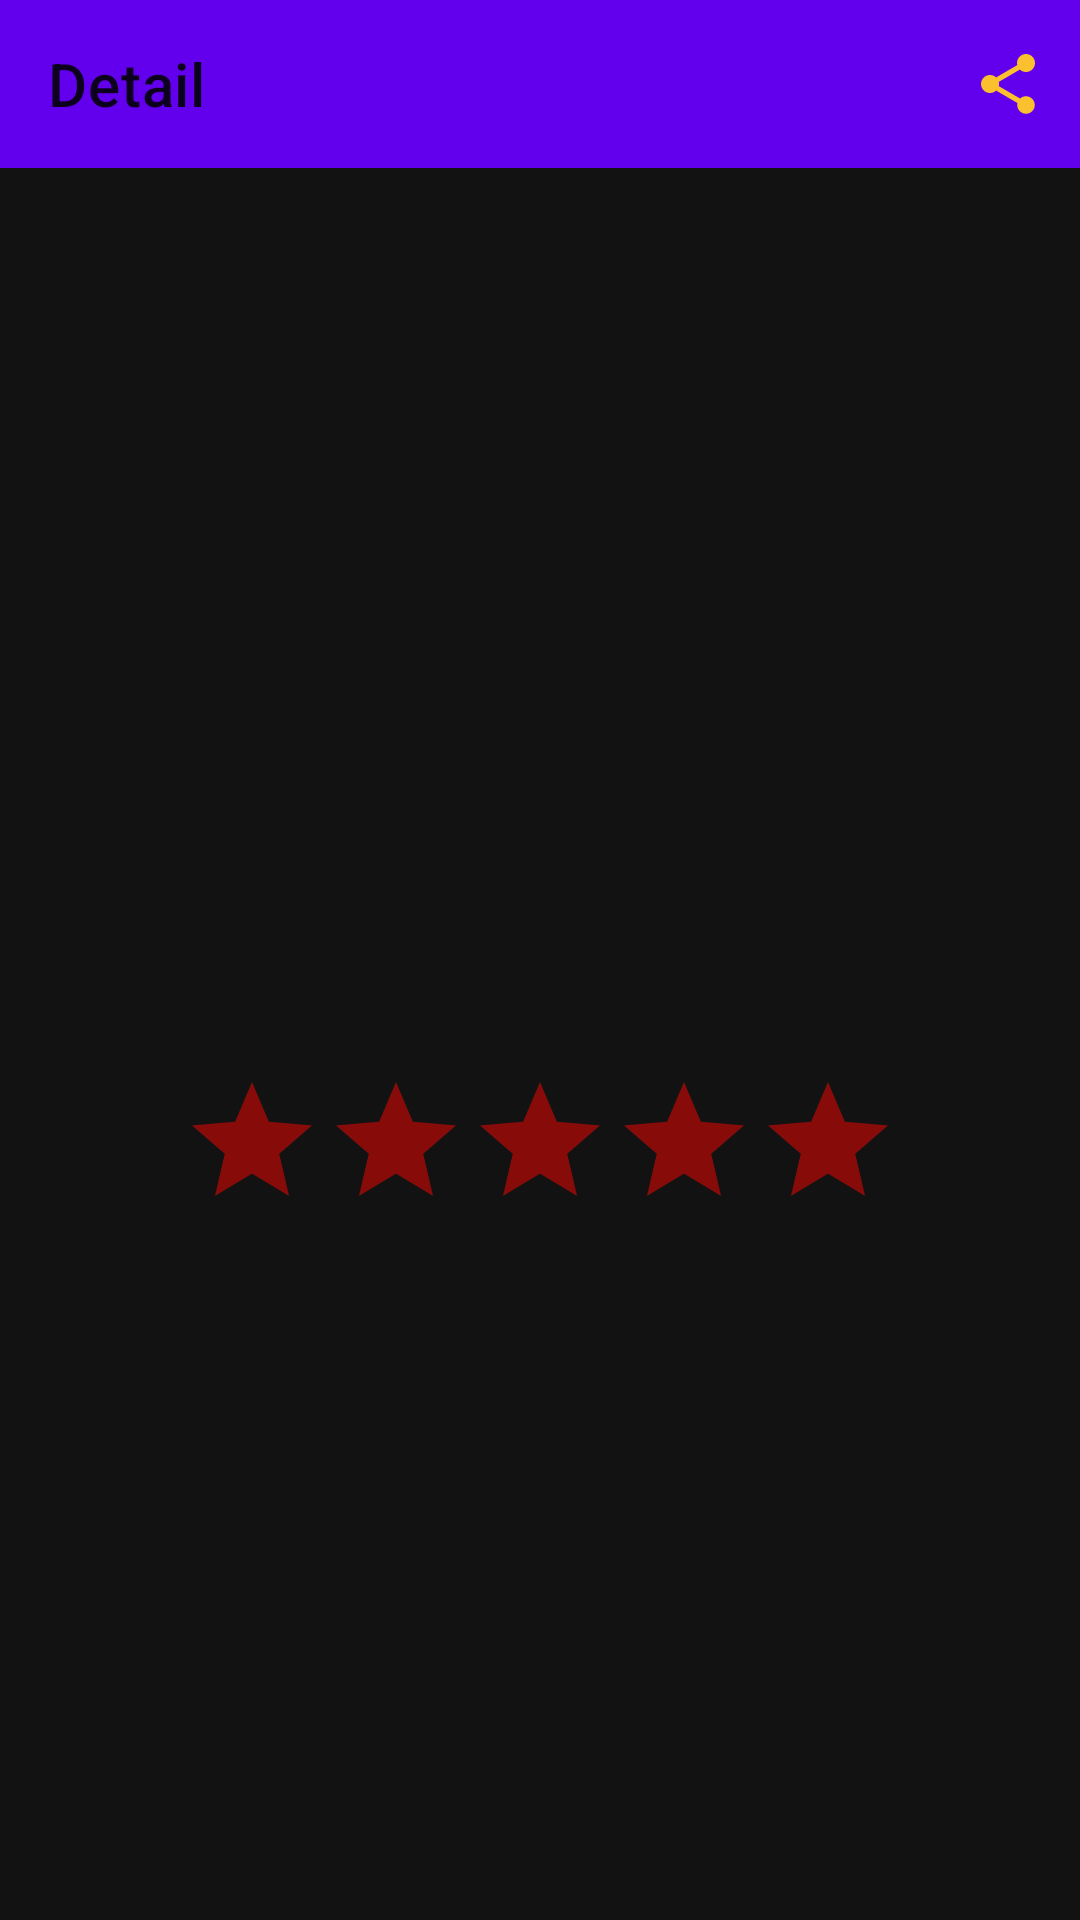

Produce the Android XML layout that renders to this screen, including the resource entries it uses.
<!-- AndroidManifest.xml: activity theme Theme.MaterialComponents.NoActionBar -->
<!-- res/layout/activity_detail.xml -->
<?xml version="1.0" encoding="utf-8"?>
<androidx.constraintlayout.widget.ConstraintLayout xmlns:android="http://schemas.android.com/apk/res/android"
    xmlns:app="http://schemas.android.com/apk/res-auto"
    xmlns:tools="http://schemas.android.com/tools"
    android:layout_width="match_parent"
    android:layout_height="match_parent"
    tools:context=".ui.detail.DetailActivity">

    <ImageView
        android:id="@+id/iv_background"
        android:alpha="0.15"
        android:scaleType="fitXY"
        android:layout_width="match_parent"
        android:layout_height="match_parent"
        android:contentDescription="@string/poster_as_background" />

    <com.google.android.material.appbar.AppBarLayout
        android:id="@+id/appbar"
        android:layout_width="match_parent"
        android:layout_height="wrap_content"
        android:theme="@style/Theme.MovieCatalogue.AppBarOverlay"
        app:layout_constraintTop_toTopOf="parent" >

        <com.google.android.material.appbar.MaterialToolbar
            android:id="@+id/toolbar"
            android:layout_width="match_parent"
            android:layout_height="?attr/actionBarSize"
            app:title="Detail"
            app:navigationIconTint="@color/tab_indicator"
            app:menu="@menu/menu_detail"/>

    </com.google.android.material.appbar.AppBarLayout>

    <ImageView
        android:id="@+id/iv_poster"
        android:layout_width="150dp"
        android:layout_height="200dp"
        android:layout_margin="16dp"
        app:layout_constraintTop_toBottomOf="@id/appbar"
        app:layout_constraintStart_toStartOf="parent"
        app:layout_constraintEnd_toEndOf="parent"
        android:contentDescription="@string/poster_on_top" />

    <TextView
        android:id="@+id/tv_title"
        android:layout_width="wrap_content"
        android:layout_height="wrap_content"
        android:fontFamily="@font/roboto_bold"
        android:textSize="25sp"
        android:textStyle="bold"
        android:gravity="center"
        android:textColor="@color/white"
        app:layout_constraintTop_toBottomOf="@id/iv_poster"
        app:layout_constraintEnd_toEndOf="parent"
        app:layout_constraintStart_toStartOf="parent"
        android:layout_margin="16dp" />

    <TextView
        android:id="@+id/tv_meta"
        android:layout_width="wrap_content"
        android:layout_height="wrap_content"
        android:fontFamily="@font/roboto"
        app:layout_constraintTop_toBottomOf="@id/tv_title"
        app:layout_constraintStart_toStartOf="@id/tv_title"
        app:layout_constraintEnd_toEndOf="@id/tv_title"
        android:gravity="center"
        android:layout_margin="8dp" />

    <androidx.appcompat.widget.AppCompatRatingBar
        android:id="@+id/rtb_rate"
        android:layout_width="wrap_content"
        android:layout_height="wrap_content"
        app:layout_constraintStart_toStartOf="@id/tv_meta"
        app:layout_constraintTop_toBottomOf="@id/tv_meta"
        app:layout_constraintEnd_toEndOf="@id/tv_meta"
        android:layout_marginTop="8dp"
        android:progressTint="@color/star"
        android:progressBackgroundTint="@color/star_back"
        android:secondaryProgressTint="@color/white"/>

    <HorizontalScrollView
        android:id="@+id/hsv"
        android:layout_width="match_parent"
        android:layout_height="wrap_content"
        app:layout_constraintTop_toBottomOf="@id/rtb_rate"
        app:layout_constraintStart_toStartOf="parent"
        app:layout_constraintEnd_toEndOf="parent"
        android:layout_margin="8dp">

        <com.google.android.material.chip.ChipGroup
            android:id="@+id/cg_genres"
            android:layout_width="wrap_content"
            android:layout_height="wrap_content"/>
    </HorizontalScrollView>

    <TextView
        android:id="@+id/tv_overview"
        android:layout_width="match_parent"
        android:layout_height="wrap_content"
        android:fontFamily="@font/roboto"
        android:textSize="16sp"
        android:textColor="@color/white"
        android:scrollbars="vertical"
        android:maxLines="5"
        android:layout_margin="8dp"
        app:layout_constraintTop_toBottomOf="@id/hsv"
        app:layout_constraintStart_toStartOf="parent"
        app:layout_constraintEnd_toEndOf="parent"/>

</androidx.constraintlayout.widget.ConstraintLayout>
<!-- resources referenced by this layout -->
<resources>
  <color name="star">#FF0600</color>
  <color name="star_back">#7EFF0600</color>
  <color name="tab_indicator">#FBC02D</color>
  <color name="white">#FFFFFFFF</color>
  <string name="poster_as_background">Poster as Background</string>
  <string name="poster_on_top">Poster on top</string>
  <style name="Theme.MovieCatalogue.AppBarOverlay" parent="Theme.MaterialComponents.DayNight.NoActionBar" />
</resources>
